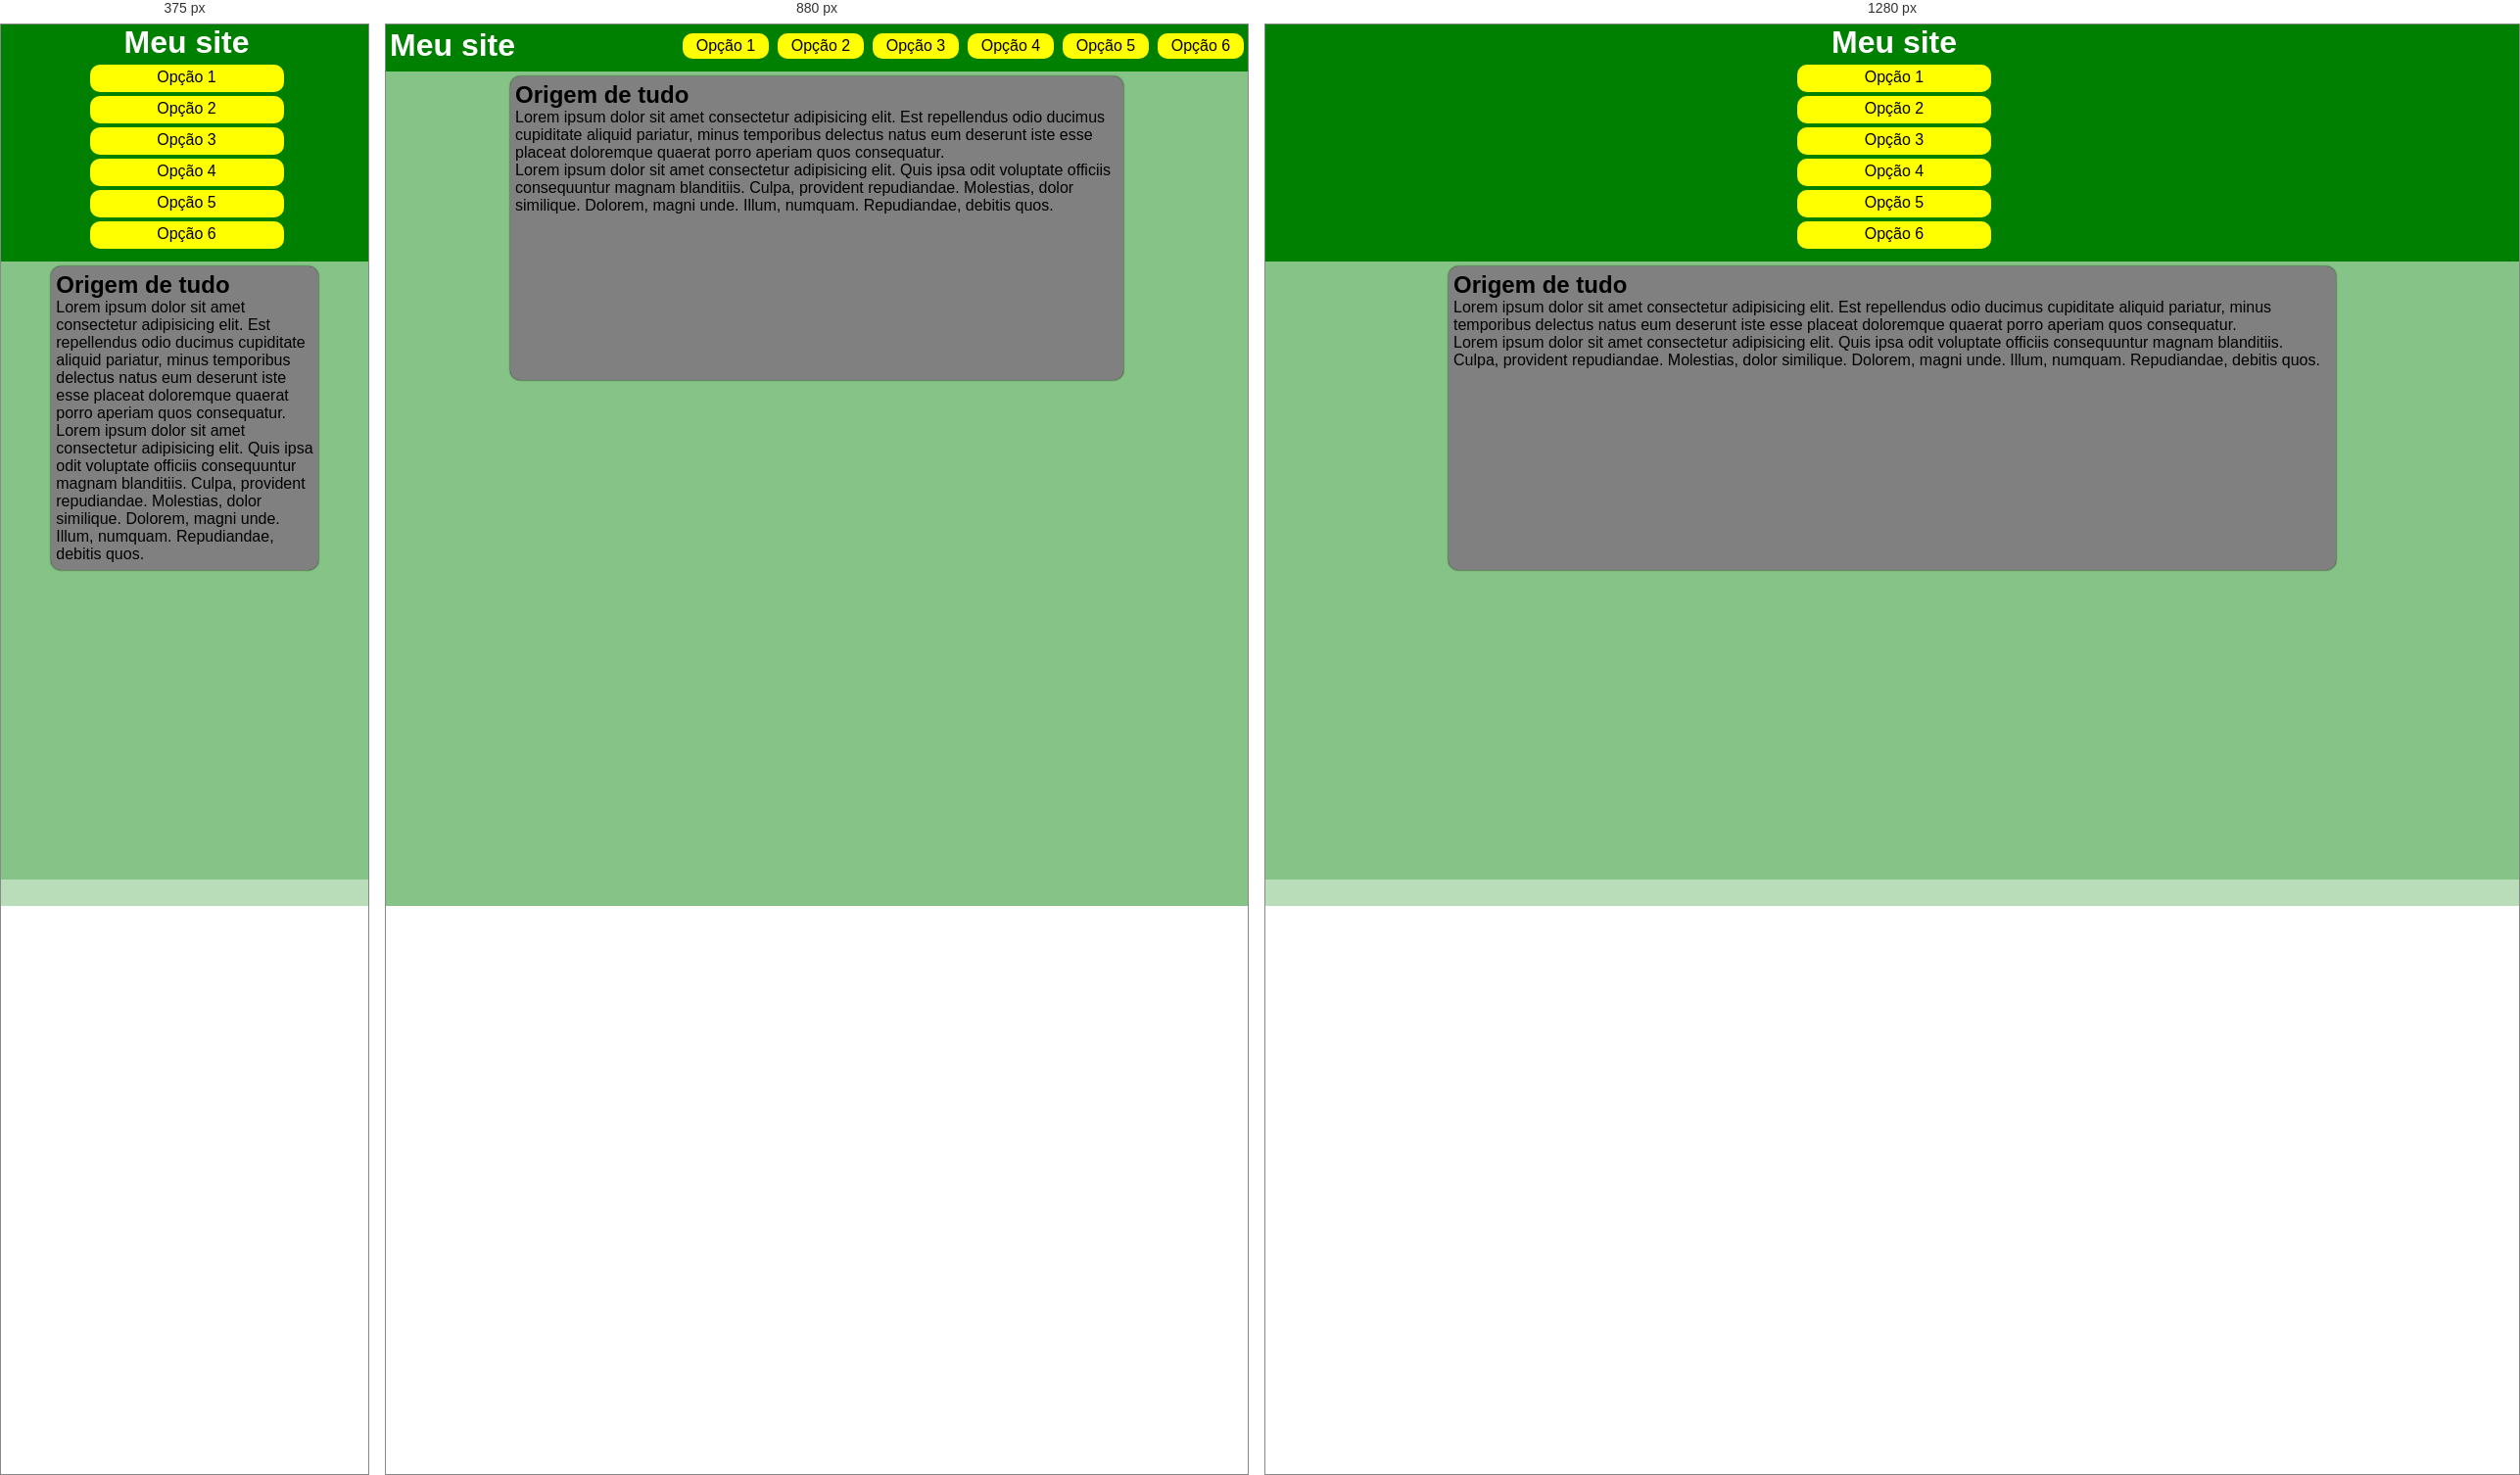
Rendered at 375 px, 880 px and 1280 px, left to right.

<!-- file: gustavo.html -->
<!DOCTYPE html>
<html lang="en">
<head>
    <meta charset="UTF-8">
    <meta name="viewport" content="width=device-width, initial-scale=1.0">
    <link rel="stylesheet" href="estilos/style.css">
    <link rel="stylesheet" href="estilos/medias.css">
    <title>Document</title>
</head>
<body>
    <header>
        <h1>Meu site</h1>
        <div>
            <ul>
                <li> <a href="">Opção 1</a> </li>
                <li> <a href="">Opção 2</a> </li>
                <li> <a href="">Opção 3 </a></li>
                <li> <a href="">Opção 4</a> </li>
                <li> <a href="">Opção 5</a> </li>
                <li> <a href="">Opção 6 </a></li>
            </ul>
        </div>
    </header>
    <main>
        <article>
            <h2>Origem de tudo</h2>
            <p> Lorem ipsum dolor sit amet consectetur adipisicing elit. Est repellendus odio ducimus cupiditate aliquid pariatur, minus temporibus delectus natus eum deserunt iste esse placeat doloremque quaerat porro aperiam quos consequatur.</p>
            <p>Lorem ipsum dolor sit amet consectetur adipisicing elit. Quis ipsa odit voluptate officiis consequuntur magnam blanditiis. Culpa, provident repudiandae. Molestias, dolor similique. Dolorem, magni unde. Illum, numquam. Repudiandae, debitis quos.</p>
        </article>
    </main>
    <footer>

    </footer>
</body>
</html>

/* @media block from estilos/medias.css */
@media screen and (max-width: 992px) and (min-width: 768px) { 
    body, html {
        background-color: rgba(0, 128, 0, 0.274);
        width: 100vw;
        height: 100vh;
    }
    header {
        display: flex;
        flex-flow: row wrap;
        justify-content: space-between;
        align-items: center;
    }  
    header h1 {

        text-align: left;
        flex: 0 0 150px;    
    }

    header > div > ul {
        
        padding: 4px;
        display: flex;
        flex-flow: row wrap;
        justify-content: space-between;

    }

    header > div > ul > li {
        border-radius: 10px;
        width: 80px;
        flex: 0 1 80px;
        padding: 4px;
        text-align: center;
        margin-top: 4.5px;
        margin-left: 9px;
        margin-bottom: 4px;
        background-color: yellow;
        text-decoration: none;
    }
    
    header > div > ul > li > a {
        text-decoration: none;
        color: black;
    
    }
    
    
}